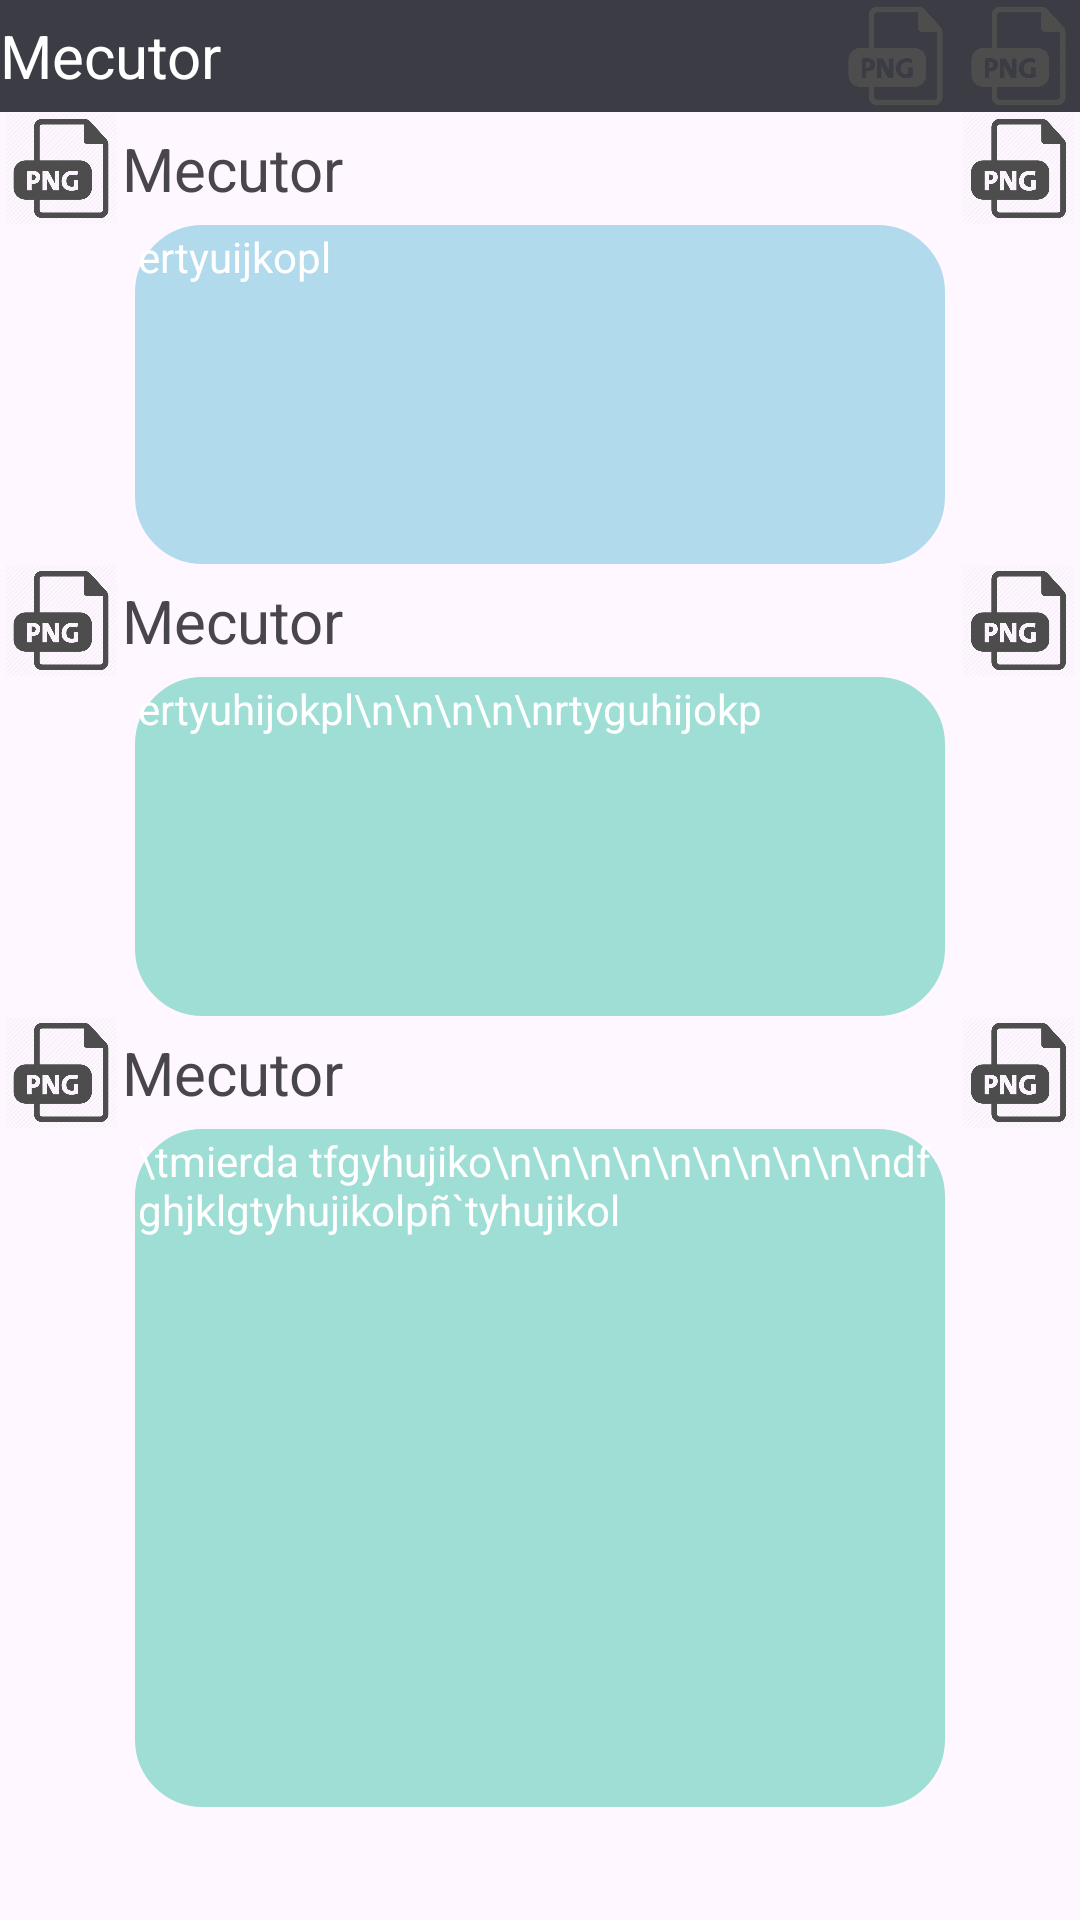

Layout XML and referenced resources for this Android screen:
<!-- AndroidManifest.xml: application theme Theme.3Rayas -->
<!-- res/layout/activity_ej2.xml -->
<?xml version="1.0" encoding="utf-8"?>
<androidx.constraintlayout.widget.ConstraintLayout xmlns:android="http://schemas.android.com/apk/res/android"
    xmlns:app="http://schemas.android.com/apk/res-auto"
    xmlns:tools="http://schemas.android.com/tools"
    android:layout_width="match_parent"
    android:layout_height="match_parent"
    tools:context=".Ej2">


        <LinearLayout
            android:layout_width="match_parent"
            android:layout_height="match_parent"
            android:orientation="vertical">
            <LinearLayout
                android:id="@+id/layut1"
                android:layout_width="match_parent"
                android:layout_height="0dp"
                android:layout_weight="1"
                android:background="@color/oscuro"
                android:orientation="horizontal">
                <TextView
                    android:layout_width="wrap_content"
                    android:layout_height="match_parent"
                    android:text="Mecutor"
                    android:textColor="@color/white"
                    android:textSize="20sp"
                    android:layout_weight="1"
                    android:gravity="center_vertical"
                    />
                <Space
                    android:layout_width="0dp"
                    android:layout_height="match_parent"
                    android:layout_weight="4"
                    />
                <ImageView
                    android:layout_width="0dp"
                    android:layout_height="match_parent"
                    android:layout_weight="1"
                    android:src="@drawable/png"
                    android:layout_gravity="top"
                    />
                <ImageView
                    android:layout_width="0dp"
                    android:layout_height="match_parent"
                    android:layout_weight="1"
                    android:src="@drawable/png"
                    android:layout_gravity="top"
                    />
            </LinearLayout>
            <LinearLayout
                android:id="@+id/layut2"
                android:layout_width="match_parent"
                android:layout_height="0dp"
                android:layout_weight="1"
                android:orientation="horizontal">
                <ImageView
                    android:layout_width="0dp"
                    android:layout_height="match_parent"
                    android:layout_weight="1"
                    android:src="@drawable/png"
                    android:layout_gravity="top"
                    />
                <TextView
                    android:layout_width="wrap_content"
                    android:layout_height="match_parent"
                    android:text="Mecutor"
                    android:textSize="20sp"
                    android:layout_weight="1"
                    android:gravity="center_vertical"
                    />
                <Space
                    android:layout_width="0dp"
                    android:layout_height="match_parent"
                    android:layout_weight="4"
                    />
                <ImageView
                    android:layout_width="0dp"
                    android:layout_height="match_parent"
                    android:layout_weight="1"
                    android:src="@drawable/png"
                    android:layout_gravity="top"
                    />
            </LinearLayout>
            <LinearLayout
                android:id="@+id/layut3"
                android:layout_width="match_parent"
                android:layout_height="0dp"
                android:layout_weight="3"
                android:orientation="horizontal">
                <Space
                    android:layout_width="0dp"
                    android:layout_height="match_parent"
                    android:layout_weight="1"
                    />
                <TextView
                    android:layout_width="0dp"
                    android:layout_height="match_parent"
                    android:background="@drawable/circlebackground"
                    android:layout_weight="6"
                    android:backgroundTint="@color/asulpelo"
                    android:textColor="@color/white"
                    android:text="ertyuijkopl"
                    />
                <Space
                    android:layout_width="0dp"
                    android:layout_height="match_parent"
                    android:layout_weight="1"
                    />
            </LinearLayout>
            <LinearLayout
                android:id="@+id/layut4"
                android:layout_width="match_parent"
                android:layout_height="0dp"
                android:layout_weight="1"
                android:orientation="horizontal">
                <ImageView
                    android:layout_width="0dp"
                    android:layout_height="match_parent"
                    android:layout_weight="1"
                    android:src="@drawable/png"
                    android:layout_gravity="top"
                    />
                <TextView
                    android:layout_width="wrap_content"
                    android:layout_height="match_parent"
                    android:text="Mecutor"
                    android:textSize="20sp"
                    android:layout_weight="1"
                    android:gravity="center_vertical"
                    />
                <Space
                    android:layout_width="0dp"
                    android:layout_height="match_parent"
                    android:layout_weight="4"
                    />
                <ImageView
                    android:layout_width="0dp"
                    android:layout_height="match_parent"
                    android:layout_weight="1"
                    android:src="@drawable/png"
                    android:layout_gravity="top"
                    />
            </LinearLayout>
            <LinearLayout
                android:id="@+id/layut5"
                android:layout_width="match_parent"
                android:layout_height="0dp"
                android:layout_weight="3"
                android:orientation="horizontal">
                <Space
                    android:layout_width="0dp"
                    android:layout_height="match_parent"
                    android:layout_weight="1"
                    />
                <TextView
                    android:layout_width="0dp"
                    android:layout_height="match_parent"
                    android:background="@drawable/circlebackground"
                    android:layout_weight="6"
                    android:backgroundTint="@color/asulitoepesia"
                    android:textColor="@color/white"
                    android:text="ertyuhijokpl\n\n\n\n\nrtyguhijokp"
                    />
                <Space
                    android:layout_width="0dp"
                    android:layout_height="match_parent"
                    android:layout_weight="1"
                    />
            </LinearLayout>
            <LinearLayout
                android:id="@+id/layut6"
                android:layout_width="match_parent"
                android:layout_height="0dp"
                android:layout_weight="1"
                android:orientation="horizontal">
                <ImageView
                    android:layout_width="0dp"
                    android:layout_height="match_parent"
                    android:layout_weight="1"
                    android:src="@drawable/png"
                    android:layout_gravity="top"
                    />
                <TextView
                    android:layout_width="wrap_content"
                    android:layout_height="match_parent"
                    android:text="Mecutor"
                    android:textSize="20sp"
                    android:layout_weight="1"
                    android:gravity="center_vertical"
                    />
                <Space
                    android:layout_width="0dp"
                    android:layout_height="match_parent"
                    android:layout_weight="4"
                    />
                <ImageView
                    android:layout_width="0dp"
                    android:layout_height="match_parent"
                    android:layout_weight="1"
                    android:src="@drawable/png"
                    android:layout_gravity="top"
                    />
            </LinearLayout>
            <LinearLayout
                android:id="@+id/layut7"
                android:layout_width="match_parent"
                android:layout_height="0dp"
                android:layout_weight="6"
                android:orientation="horizontal">
                <Space
                    android:layout_width="0dp"
                    android:layout_height="match_parent"
                    android:layout_weight="1"
                    />
                <TextView
                    android:layout_width="0dp"
                    android:layout_height="match_parent"
                    android:background="@drawable/circlebackground"
                    android:layout_weight="6"
                    android:backgroundTint="@color/asulitoepesia"

                    android:text="\tmierda tfgyhujiko\n\n\n\n\n\n\n\n\n\ndfghjklgtyhujikolpñ`tyhujikol"
                    android:textColor="@color/white"
                    />
                <Space
                    android:layout_width="0dp"
                    android:layout_height="match_parent"
                    android:layout_weight="1"
                    />
            </LinearLayout>
            <Space
                android:layout_width="match_parent"
                android:layout_height="0dp"
                android:layout_weight="1"
                />
        </LinearLayout>

</androidx.constraintlayout.widget.ConstraintLayout>
<!-- resources referenced by this layout -->
<resources>
  <color name="asulitoepesia">#9FDED5</color>
  <color name="asulpelo">#B2DAED</color>
  <color name="oscuro">#C401040C</color>
  <color name="white">#FFFFFFFF</color>
  <!-- drawable circlebackground (drawable) -->
  <?xml version="1.0" encoding="UTF-8"?>
  <shape xmlns:android="http://schemas.android.com/apk/res/android">
      <solid android:color="#ffffffff"/>
  
      <stroke android:width="5dp"
          android:color="#ff000000"
          />
  
      <padding android:left="1dp"
          android:top="1dp"
          android:right="1dp"
          android:bottom="1dp"
          />
  
      <corners android:bottomRightRadius="20dp"
          android:bottomLeftRadius="20dp"
          android:topLeftRadius="20dp"
          android:topRightRadius="20dp"/>
  </shape>
  <!-- drawable png: png bitmap (drawable, 23606 bytes) -->
  <style name="Theme.3Rayas" parent="Base.Theme.3Rayas" />
  <style name="Base.Theme.3Rayas" parent="Theme.Material3.DayNight.NoActionBar">
          
          
      </style>
</resources>
